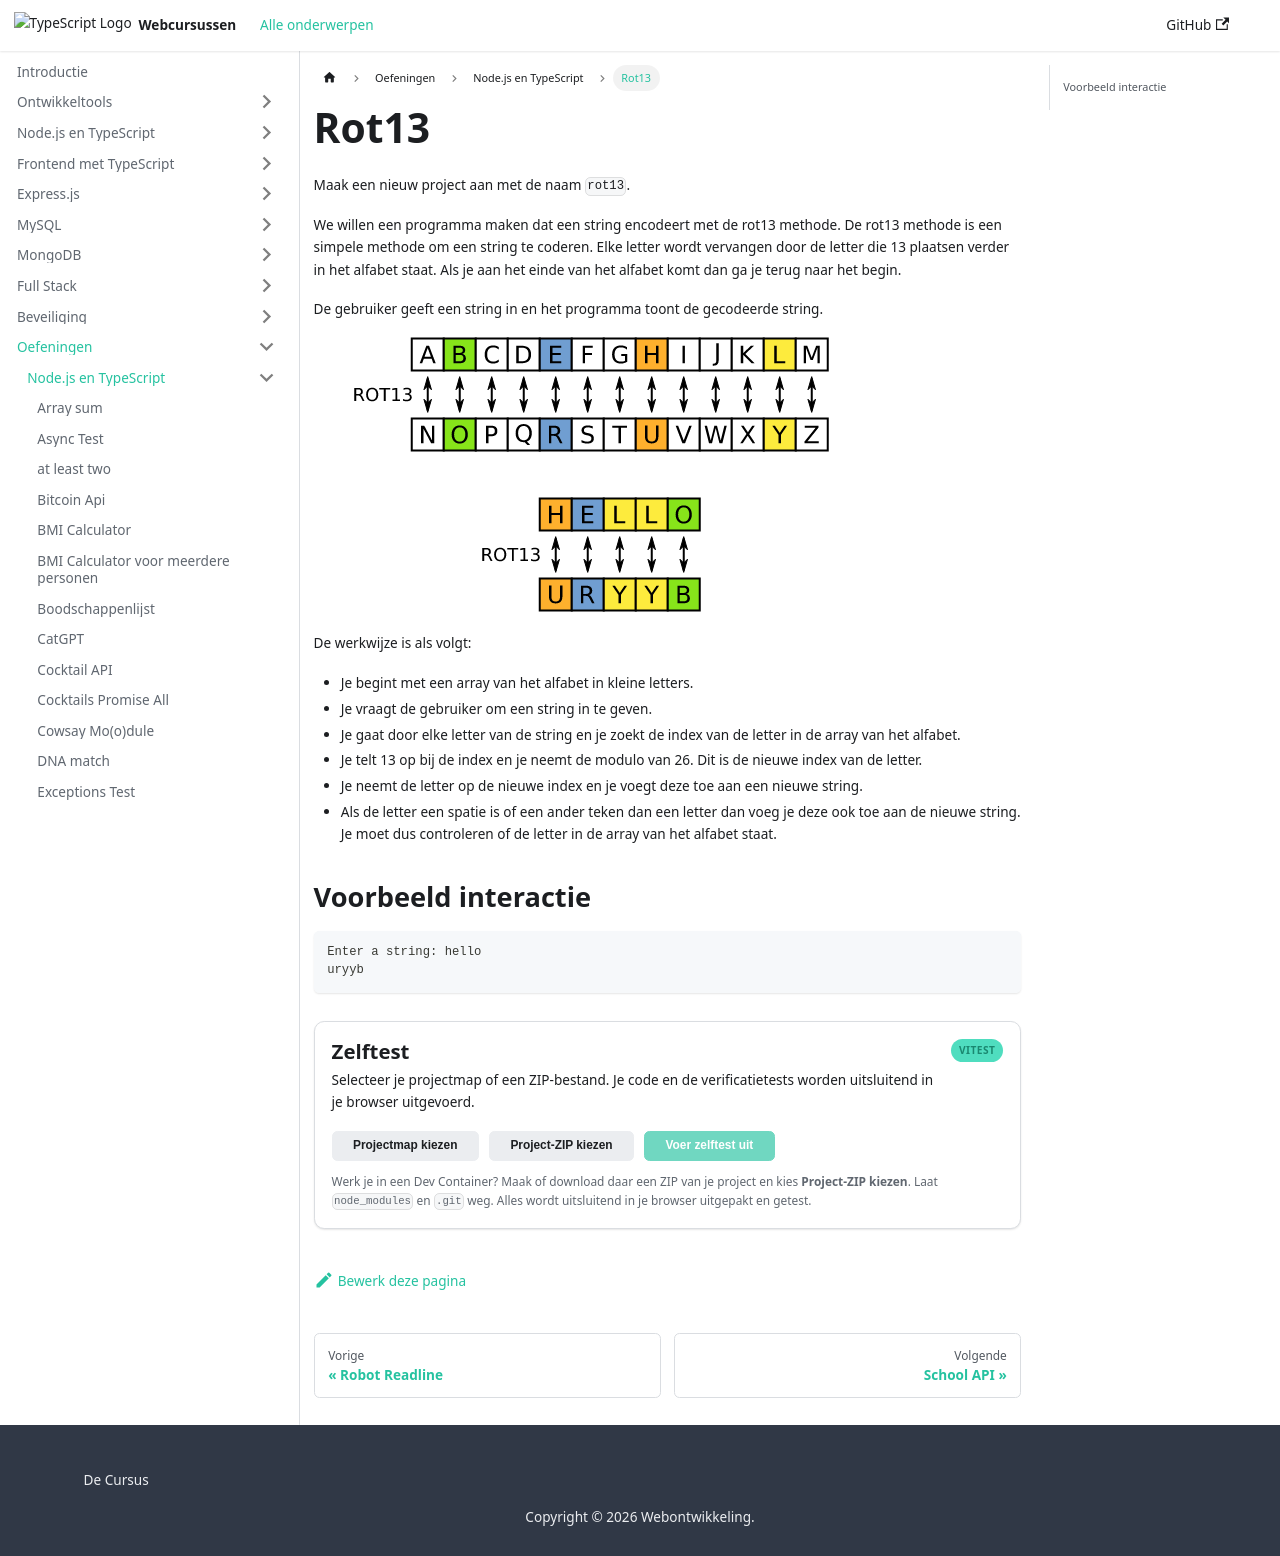

repository: similonap/web-monorepo-docusaurus · page: exercises/node-typescript/rot13.html · generator: docusaurus

import ExerciseSelfTest from '@site/src/components/ExerciseSelfTest';

# Rot13

Maak een nieuw project aan met de naam `rot13`.

We willen een programma maken dat een string encodeert met de rot13 methode. De rot13 methode is een simpele methode om een string te coderen. Elke letter wordt vervangen door de letter die 13 plaatsen verder in het alfabet staat. Als je aan het einde van het alfabet komt dan ga je terug naar het begin.

De gebruiker geeft een string in en het programma toont de gecodeerde string.

<figure><img src={require("./assets/alfabet.png").default} alt="" /><figcaption></figcaption></figure>

De werkwijze is als volgt:

* Je begint met een array van het alfabet in kleine letters.
* Je vraagt de gebruiker om een string in te geven.
* Je gaat door elke letter van de string en je zoekt de index van de letter in de array van het alfabet.
* Je telt 13 op bij de index en je neemt de modulo van 26. Dit is de nieuwe index van de letter.
* Je neemt de letter op de nieuwe index en je voegt deze toe aan een nieuwe string.
* Als de letter een spatie is of een ander teken dan een letter dan voeg je deze ook toe aan de nieuwe string. Je moet dus controleren of de letter in de array van het alfabet staat.

## Voorbeeld interactie

```bash
Enter a string: hello
uryyb
```

<ExerciseSelfTest category="node-typescript" exercise="rot13" />
